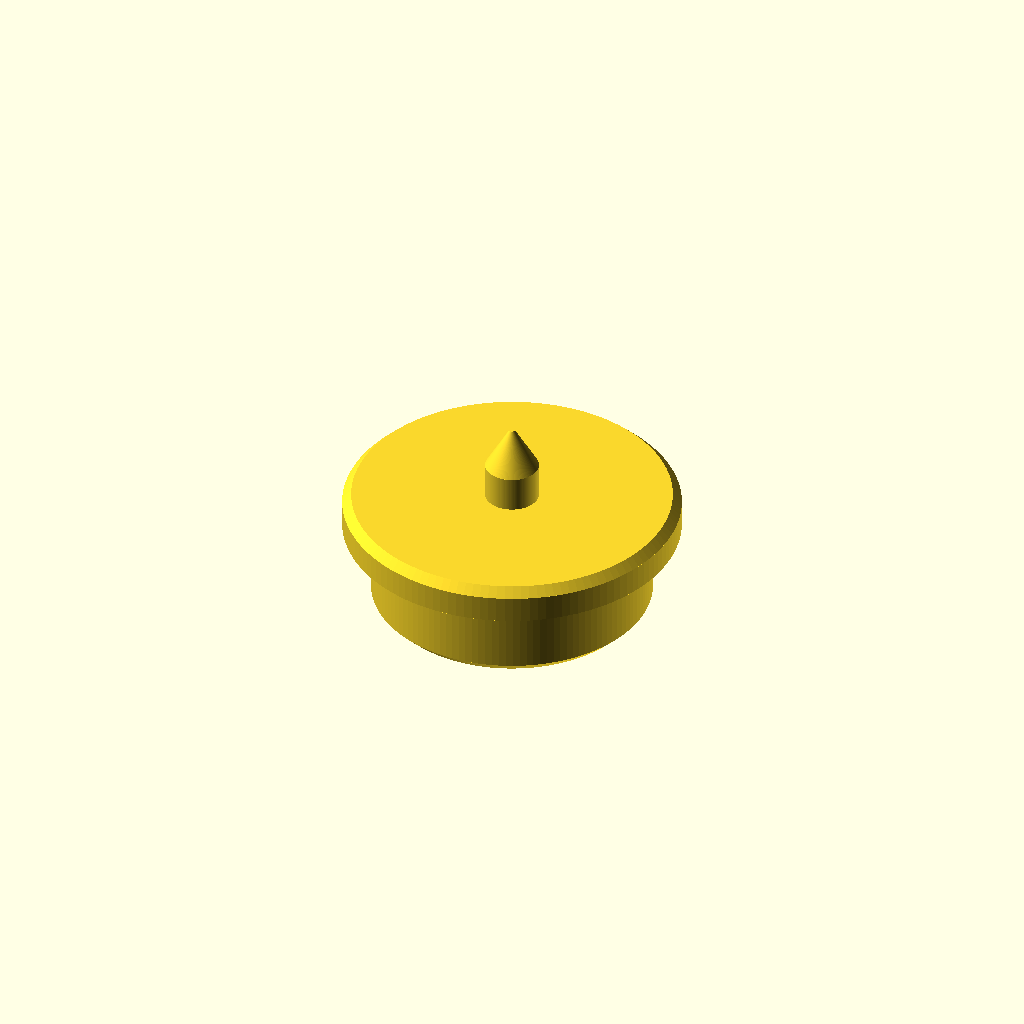
Cell 1: rendered with the file's own defaults.
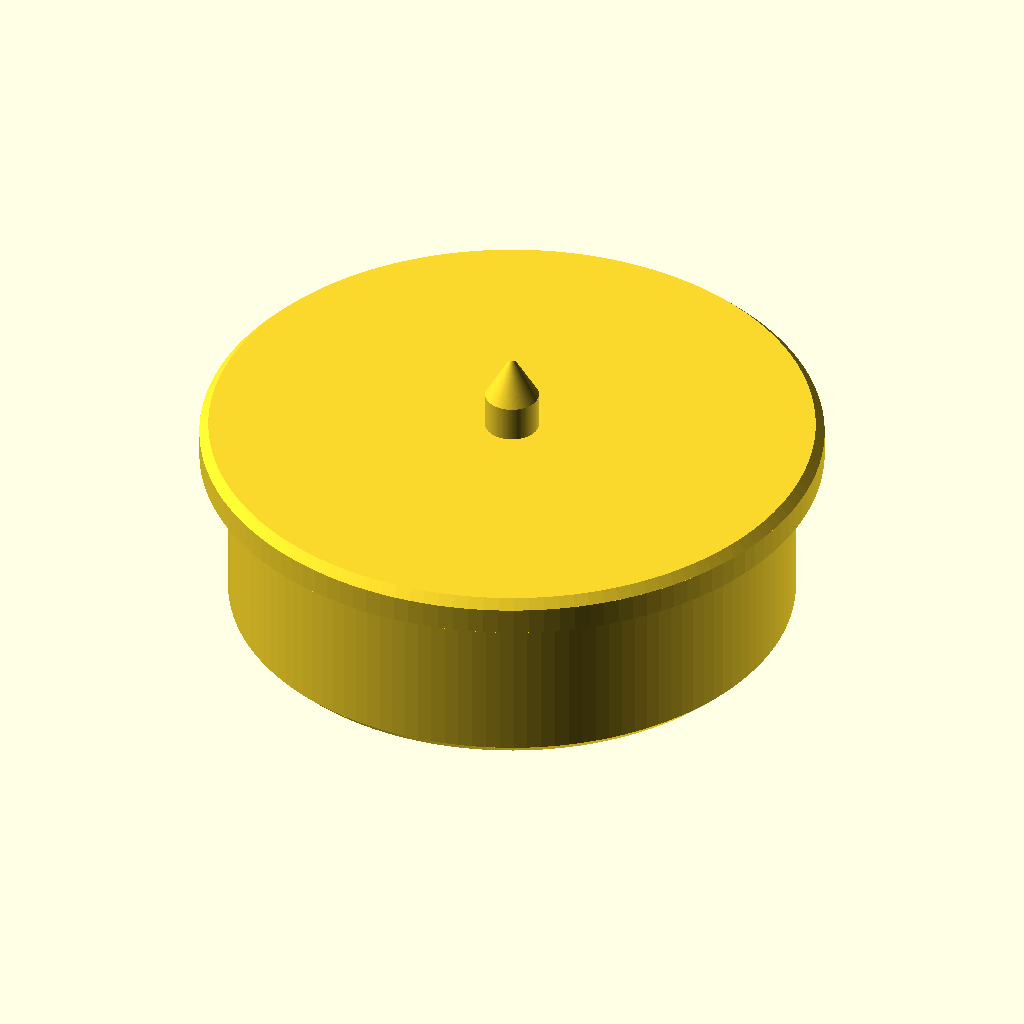
Cell 2 — in set to 50.8, the other parameters unchanged.
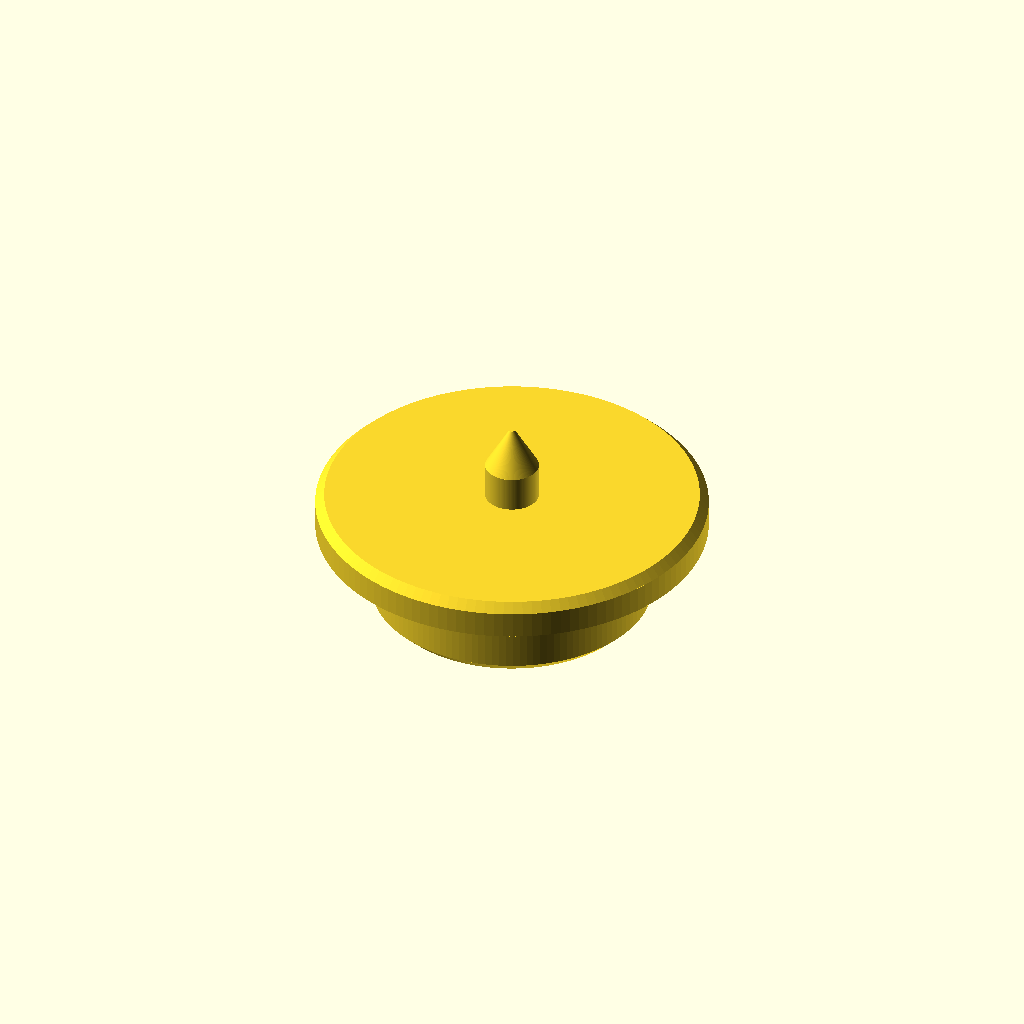
Cell 3: lip_over = 3 (everything else at default).
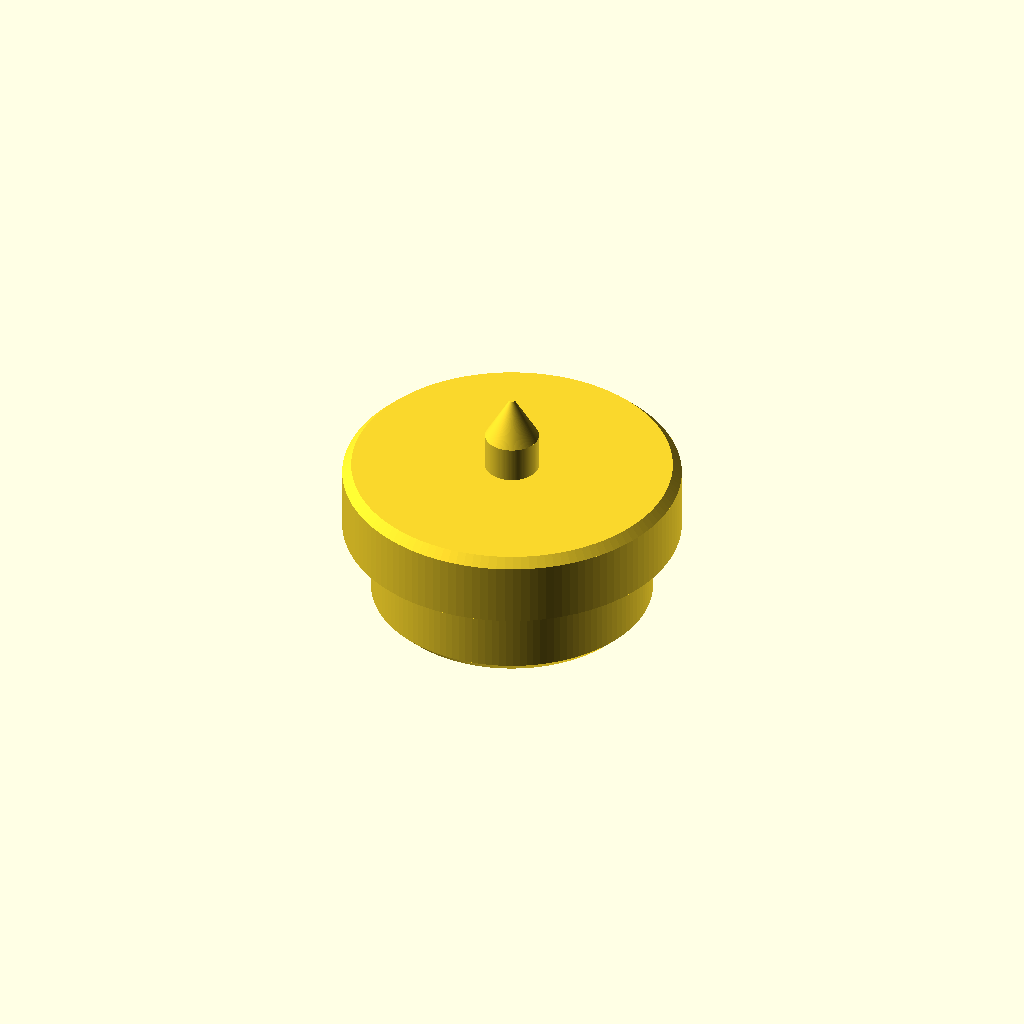
Cell 4: the same model with lip_t = 4.
One fixed orthographic camera (rotation 55°, 0°, 25°; colour scheme Cornfield) for every cell.
Source of the model, transfer-punch/transfer_punch.scad:
// 5/8" transfer punch for a shallow hole: a short body that drops into the
// hole, a lip that stops on the surface around it, and a point on the axis
// that marks the mating part pressed down onto it.
//
// Axes: Z is the punch axis. z = 0 is the bottom of the body.
//
// Prints body down, as exported, no supports. The lip's underside is a short
// flat overhang (lip_over per side), which prints fine on its perimeters.

$fn = 128;
in = 25.4;

/* ---------- hole ---------- */
hole_d    = 5/8 * in;   // 15.875
fit       = 0.10;       // per-side clearance on the body. Raise it if the
                        // punch won't go in; lower it if it rattles.
hole_dep  = 3/16 * in;  // 4.76, body length under the lip

/* ---------- body ---------- */
body_d    = hole_d - 2*fit;
lead_in   = 0.6;        // 45° chamfer on the bottom edge: eases entry and
                        // hides elephant's foot

/* ---------- lip ---------- */
lip_over  = 1.5;        // how far the lip stands out past the body, per side
lip_t     = 2.0;
lip_d     = hole_d + 2*lip_over;
lip_ch    = 0.5;        // chamfer on the lip's top edge

/* ---------- point ---------- */
pin_d     = 3.0;        // shank of the point
pin_h     = 2.0;        // straight shank above the lip
tip_ang   = 60;         // included angle of the point
tip_flat  = 0.3;        // tip is truncated to this diameter so it prints
tip_h     = (pin_d - tip_flat)/2 / tan(tip_ang/2);

module punch() {
    // body
    cylinder(d1 = body_d - 2*lead_in, d2 = body_d, h = lead_in);
    translate([0, 0, lead_in]) cylinder(d = body_d, h = hole_dep - lead_in);
    // lip
    translate([0, 0, hole_dep]) {
        cylinder(d = lip_d, h = lip_t - lip_ch);
        translate([0, 0, lip_t - lip_ch])
            cylinder(d1 = lip_d, d2 = lip_d - 2*lip_ch, h = lip_ch);
    }
    // point
    translate([0, 0, hole_dep + lip_t]) {
        cylinder(d = pin_d, h = pin_h);
        translate([0, 0, pin_h]) cylinder(d1 = pin_d, d2 = tip_flat, h = tip_h);
    }
}

punch();
Customizer parameters (derived from the source; name, type, default, range or options):
in: number, default 25.4
fit: number, default 0.1
lead_in: number, default 0.6
lip_over: number, default 1.5
lip_t: number, default 2
lip_ch: number, default 0.5
pin_d: number, default 3
pin_h: number, default 2
tip_ang: number, default 60
tip_flat: number, default 0.3
